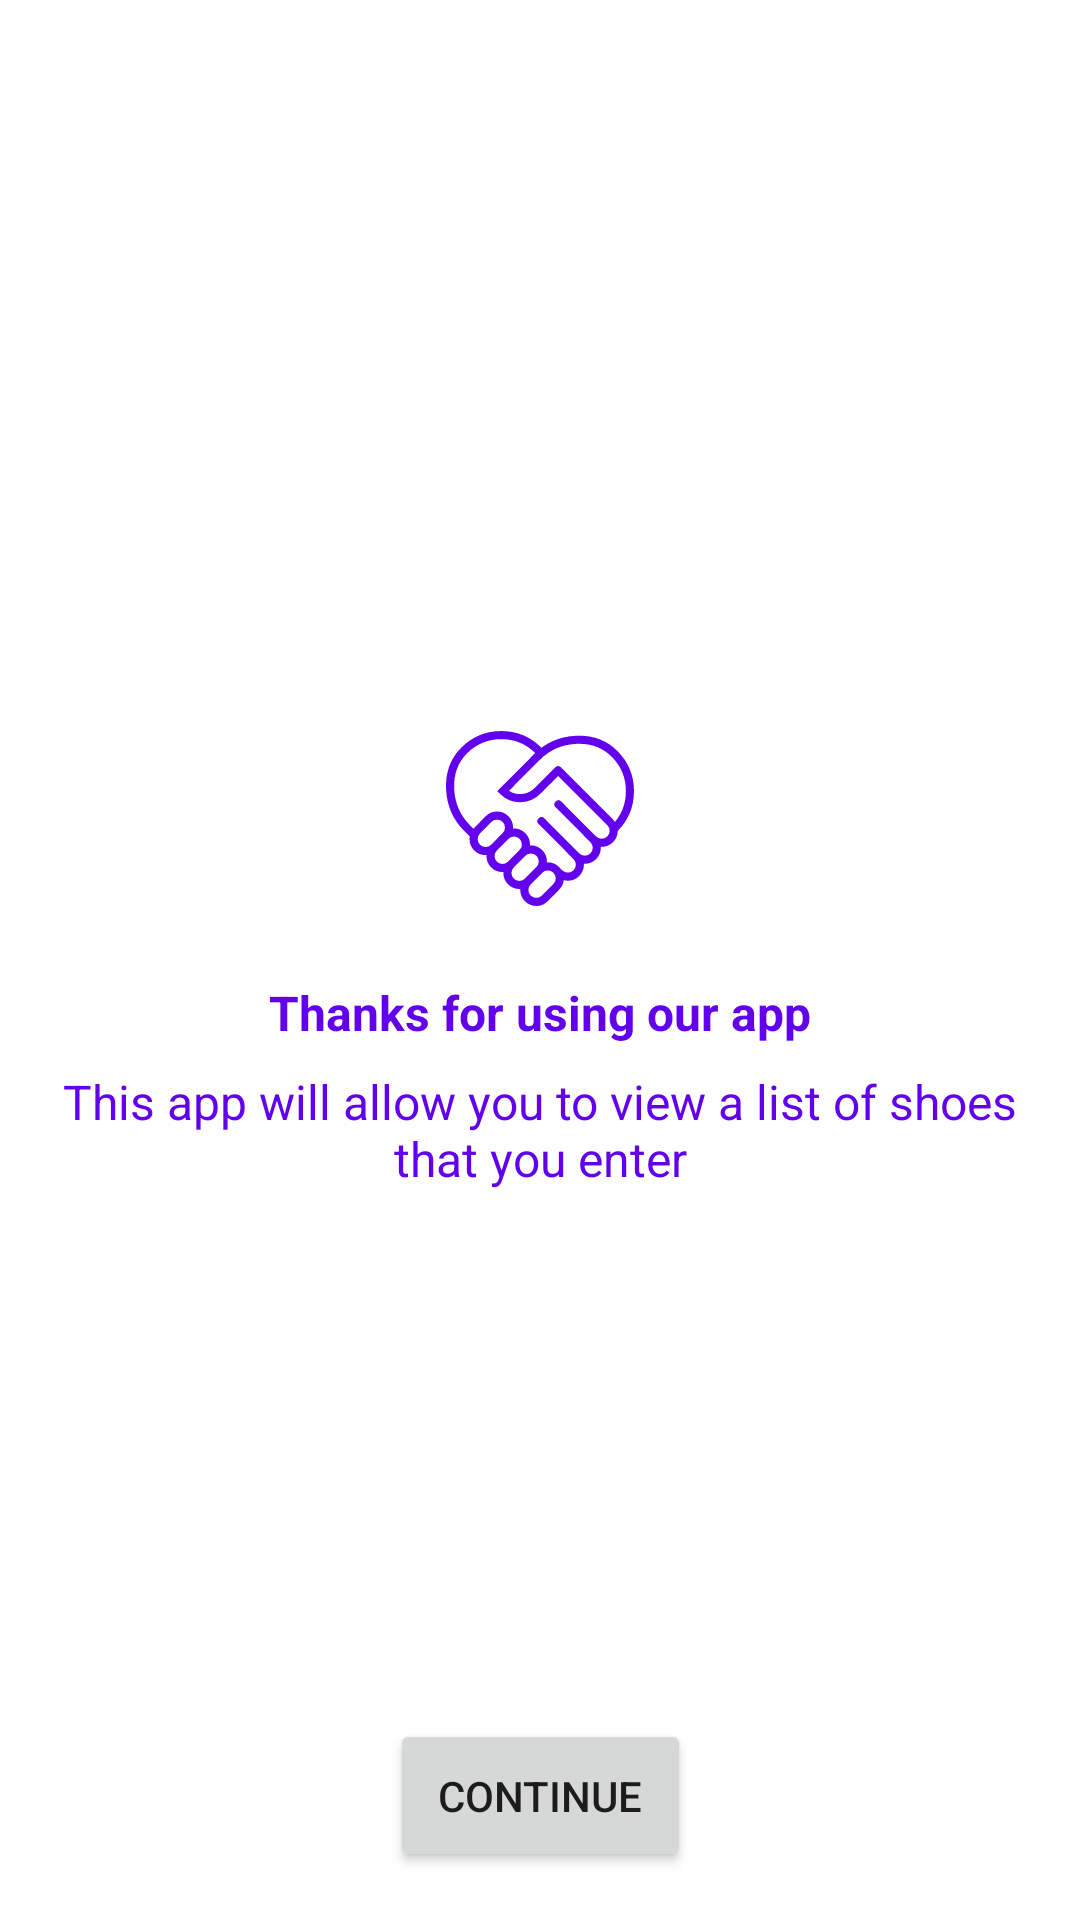

Here is an Android app screen rendered from its layout file. Give the layout XML and the strings, colors and styles it references.
<!-- AndroidManifest.xml: application theme Theme.ShoeStoreApp -->
<!-- res/layout/fragment_welcome.xml -->
<?xml version="1.0" encoding="utf-8"?>
<layout xmlns:android="http://schemas.android.com/apk/res/android"
    xmlns:app="http://schemas.android.com/apk/res-auto"
    xmlns:tools="http://schemas.android.com/tools">

    
    <androidx.constraintlayout.widget.ConstraintLayout
        android:layout_width="match_parent"
        android:layout_height="match_parent"
        android:padding="16dp"
        tools:context=".onboarding.WelcomeFragment">

        <ImageView
            android:id="@+id/iv_welcome"
            android:layout_width="wrap_content"
            android:layout_height="wrap_content"
            app:layout_constraintBottom_toTopOf="@id/tv_welcome1"
            app:layout_constraintEnd_toEndOf="parent"
            app:layout_constraintStart_toStartOf="parent"
            app:layout_constraintTop_toTopOf="parent"
            app:layout_constraintVertical_chainStyle="packed"
            app:srcCompat="@drawable/heart_hand_shake"
            app:tint="?colorPrimary" />

        <TextView
            android:id="@+id/tv_welcome1"
            style="@style/WelcomeText"
            android:layout_width="0dp"
            android:layout_height="wrap_content"
            android:layout_marginTop="24dp"
            android:text="@string/welcome1"
            android:textStyle="bold"
            app:layout_constraintBottom_toTopOf="@id/tv_welcome2"
            app:layout_constraintEnd_toEndOf="parent"
            app:layout_constraintStart_toStartOf="parent"
            app:layout_constraintTop_toBottomOf="@id/iv_welcome" />

        <TextView
            android:id="@+id/tv_welcome2"
            style="@style/WelcomeText"
            android:layout_width="0dp"
            android:layout_height="wrap_content"
            android:layout_marginTop="8dp"
            android:text="@string/welcome2"
            app:layout_constraintBottom_toBottomOf="parent"
            app:layout_constraintEnd_toEndOf="parent"
            app:layout_constraintStart_toStartOf="parent"
            app:layout_constraintTop_toBottomOf="@id/tv_welcome1" />

        <Button
            android:id="@+id/btn_continue"
            android:layout_width="wrap_content"
            android:layout_height="wrap_content"
            android:padding="16dp"
            android:text="@string/txt_continue"
            app:layout_constraintBottom_toBottomOf="parent"
            app:layout_constraintEnd_toEndOf="parent"
            app:layout_constraintStart_toStartOf="parent"
            app:layout_constraintTop_toBottomOf="@id/tv_welcome2"
            app:layout_constraintVertical_bias="1.0" />

    </androidx.constraintlayout.widget.ConstraintLayout>
</layout>
<!-- resources referenced by this layout -->
<resources>
  <!-- drawable heart_hand_shake (drawable) -->
  <vector xmlns:android="http://schemas.android.com/apk/res/android"
      android:width="64dp"
      android:height="59.53767dp"
      android:autoMirrored="true"
      android:viewportWidth="4274"
      android:viewportHeight="3976">
      <path
          android:pathData="M2238.2 3766c-103 103-270 98.5-373-4.5s-103-270 0-373l261.7-261.7c103-103 270-98.5 372.9 4.5 103.1 103 103 270 0 373zm-376.6-376.6c-103 103-270 98.5-372.9-4.5-103.1-102.9-103-269.9 0-372.9l261.6-261.7c103.1-103 270.1-98.5 373 4.5 103 103 103 270 0 373zm-376.5-376.5c-103 103-270 98.5-373-4.5s-102.9-270 0-372.9l261.7-261.7c103-103 270-98.5 373 4.5s103 270 0 372.9zm-376.5-376.5c-103 103-270 98.5-373-4.5s-103-270 0-373l261.7-261.7c103-103 270-98.5 373 4.5s103 270 0 373zM2539.4 916.6l-451.1 451.5c-219.4 222.9-563.4 222.9-775.5 10.7l765.1-765.2m-2.1 2.1C2533.2 158.3 3338.6 94.5 3796 551.9c457.3 457.3 457.3 1198.9 0 1656.2M2546.8 921.2l1156 1156c103 103 98.5 270-4.5 373s-270 102.9-373 0m-777.6-775.1l778.6 778.6c103 103 98.5 270-4.5 373s-270 103-373 0l-778.6-778.6m779.6 782.2c103 103 98.5 270-4.5 372.9-103 103-270 103-373 0M617.4 2304.4l-105.8-105.8C54.2 1741.2-9.6 935.8 447.8 478.5c457.4-457.4 1198.9-457.4 1656.3 0l32.1 32.3"
          android:strokeWidth="180"
          android:strokeColor="?attr/colorOnSurface"
          android:strokeLineCap="round" />
  </vector>
  <string name="txt_continue">Continue</string>
  <string name="welcome1">Thanks for using our app</string>
  <string name="welcome2">This app will allow you to view a list of shoes that you enter</string>
  <style name="WelcomeText">
          <item name="android:textAlignment">center</item>
          <item name="android:textColor">?colorPrimary</item>
          <item name="android:textSize">16sp</item>
      </style>
  <style name="Theme.ShoeStoreApp" parent="Theme.MaterialComponents.DayNight.DarkActionBar">
          
          <item name="colorPrimary">@color/purple_500</item>
          <item name="colorPrimaryVariant">@color/purple_700</item>
          <item name="colorOnPrimary">@color/white</item>
          
          <item name="colorSecondary">@color/teal_200</item>
          <item name="colorSecondaryVariant">@color/teal_700</item>
          <item name="colorOnSecondary">@color/black</item>
          
          <item name="android:statusBarColor">?attr/colorPrimaryVariant</item>
      </style>
  <!-- not gathered from this repository: default colours our renderer supplied (Android Studio template values) -->
  <color name="purple_500">#FF6200EE</color>
  <color name="purple_700">#FF3700B3</color>
  <color name="teal_200">#FF03DAC5</color>
  <color name="teal_700">#FF018786</color>
  <color name="black">#FF000000</color>
  <color name="white">#FFFFFFFF</color>
</resources>
